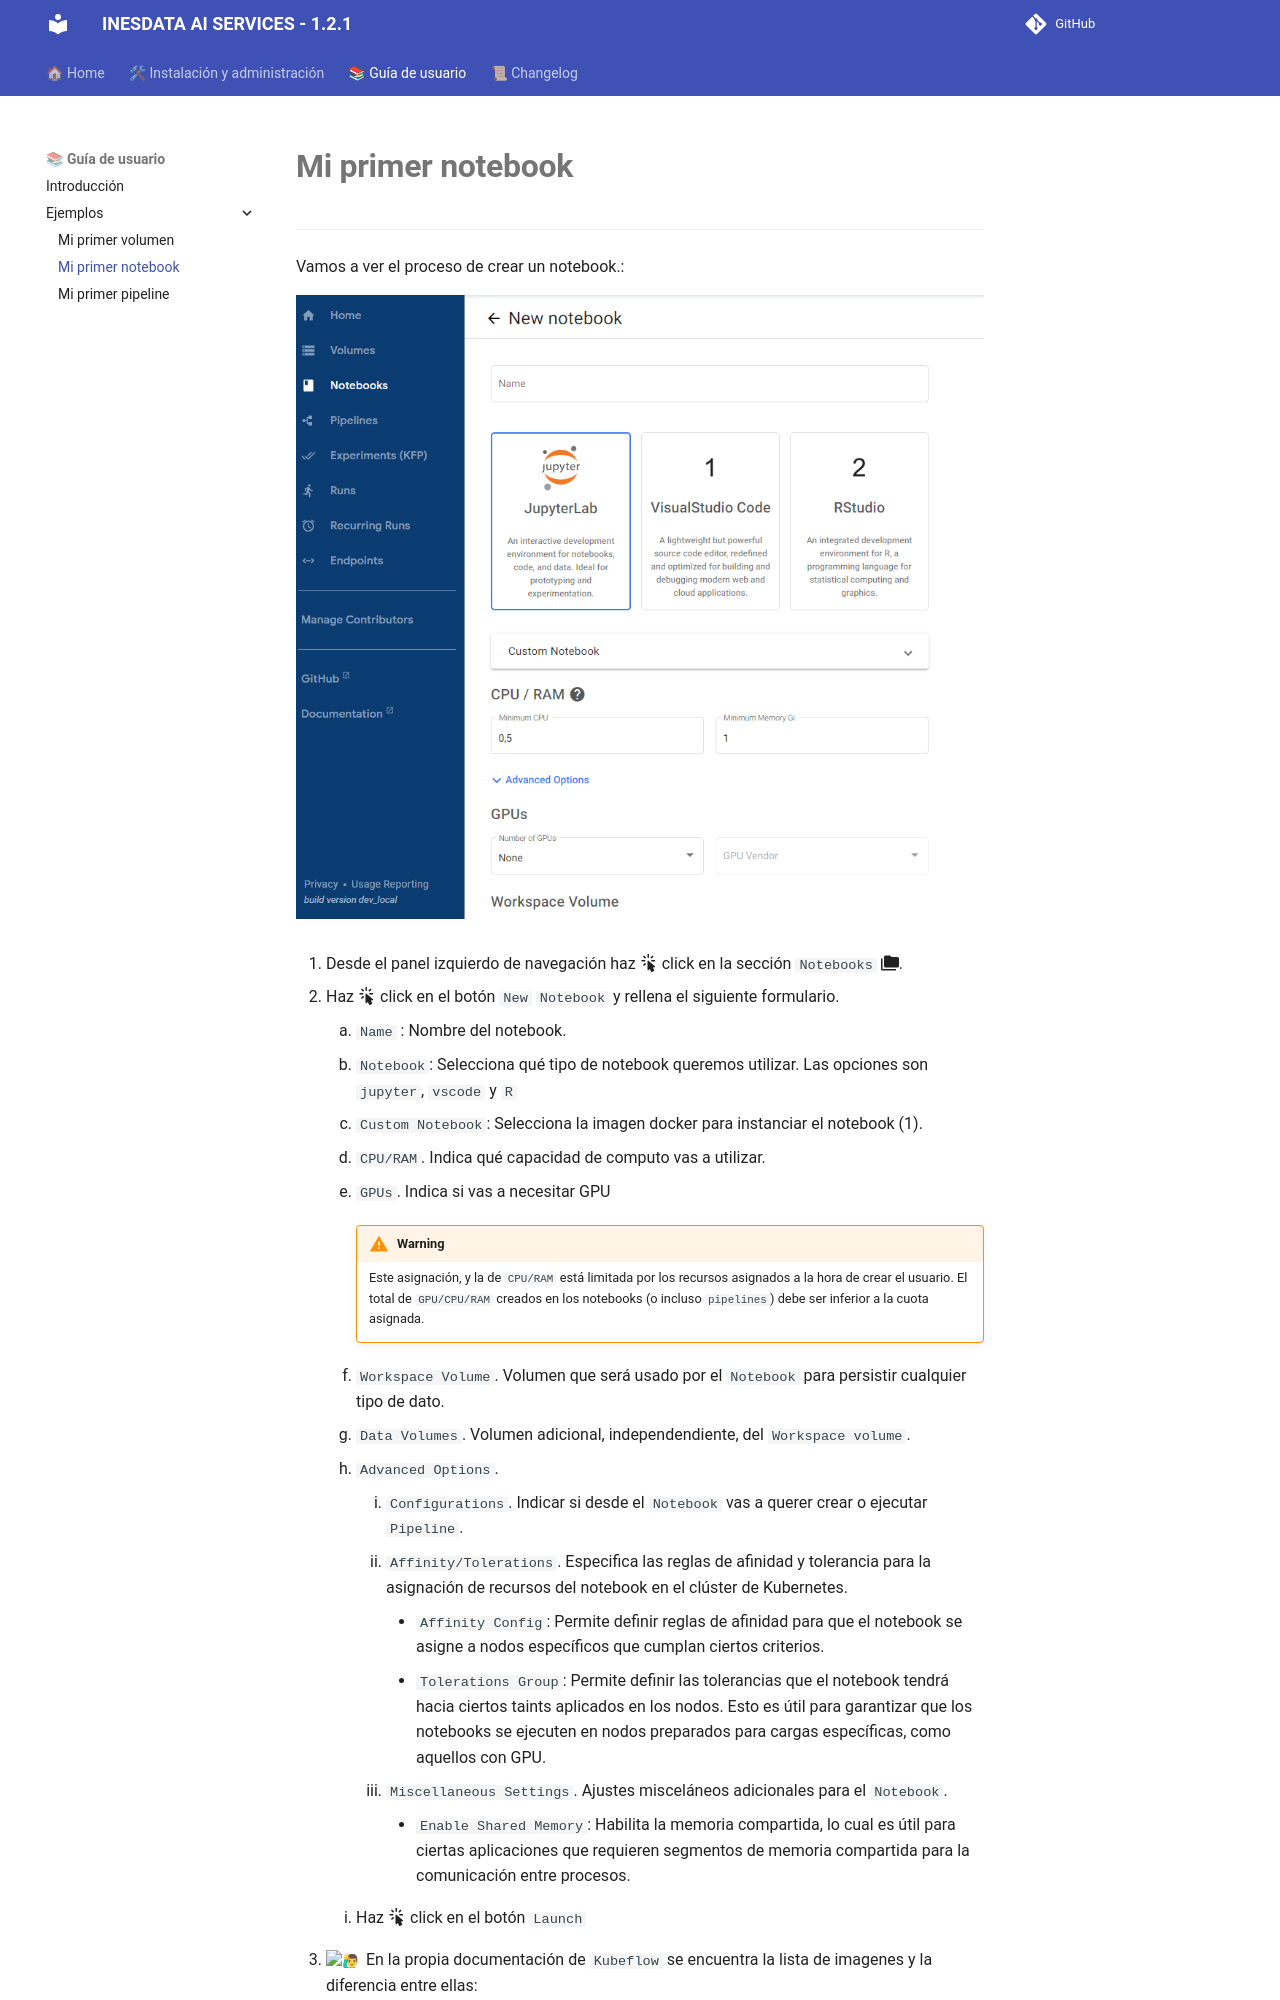

repository: oeg-upm/inesdata-ai-services · page: guias/usuario/examples/notebooks/index.html · generator: mkdocs

# **Mi primer notebook**

---

Vamos a ver el proceso de crear un notebook.:

![Notebook](../../../assets/new_notebook.png)

1. Desde el panel izquierdo de navegación haz :material-cursor-default-click: click en la sección `Notebooks` :material-folder-multiple:.

2. Haz :material-cursor-default-click: click en el botón `New` {{notebook}} y rellena el siguiente formulario.

    1. `Name` : Nombre del notebook.
    2. `Notebook`: Selecciona qué tipo de notebook queremos utilizar. Las opciones son `jupyter`, `vscode` y `R`
    3. `Custom Notebook`: Selecciona la imagen docker para instanciar el notebook (1). 
    { .annotate }
    4. `CPU/RAM`. Indica qué capacidad de computo vas a utilizar.      
    5. `GPUs`. Indica si vas a necesitar GPU

        !!! warning

            Este asignación, y la de `CPU/RAM` está limitada por los recursos asignados a la hora de crear el usuario. El total de `GPU/CPU/RAM` creados en los notebooks (o incluso `pipelines`) debe ser inferior a la cuota asignada.

    6. `Workspace Volume`. Volumen que será usado por el {{notebook}} para persistir cualquier tipo de dato. 

    7. `Data Volumes`. Volumen adicional, independendiente, del `Workspace volume`. 

    8. `Advanced Options`.
        1. `Configurations`. Indicar si desde el {{notebook}} vas a querer crear o ejecutar {{pipeline}}.
        2. `Affinity/Tolerations`. Especifica las reglas de afinidad y tolerancia para la asignación de recursos del notebook en el clúster de Kubernetes.
            - `Affinity Config`: Permite definir reglas de afinidad para que el notebook se asigne a nodos específicos que cumplan ciertos criterios.
            - `Tolerations Group`: Permite definir las tolerancias que el notebook tendrá hacia ciertos taints aplicados en los nodos. Esto es útil para garantizar que los notebooks se ejecuten en nodos preparados para cargas específicas, como aquellos con GPU.
        3. `Miscellaneous Settings`. Ajustes misceláneos adicionales para el {{notebook}}.
            - `Enable Shared Memory`: Habilita la memoria compartida, lo cual es útil para ciertas aplicaciones que requieren segmentos de memoria compartida para la comunicación entre procesos.
        
    9. Haz :material-cursor-default-click: click en el botón `Launch`
